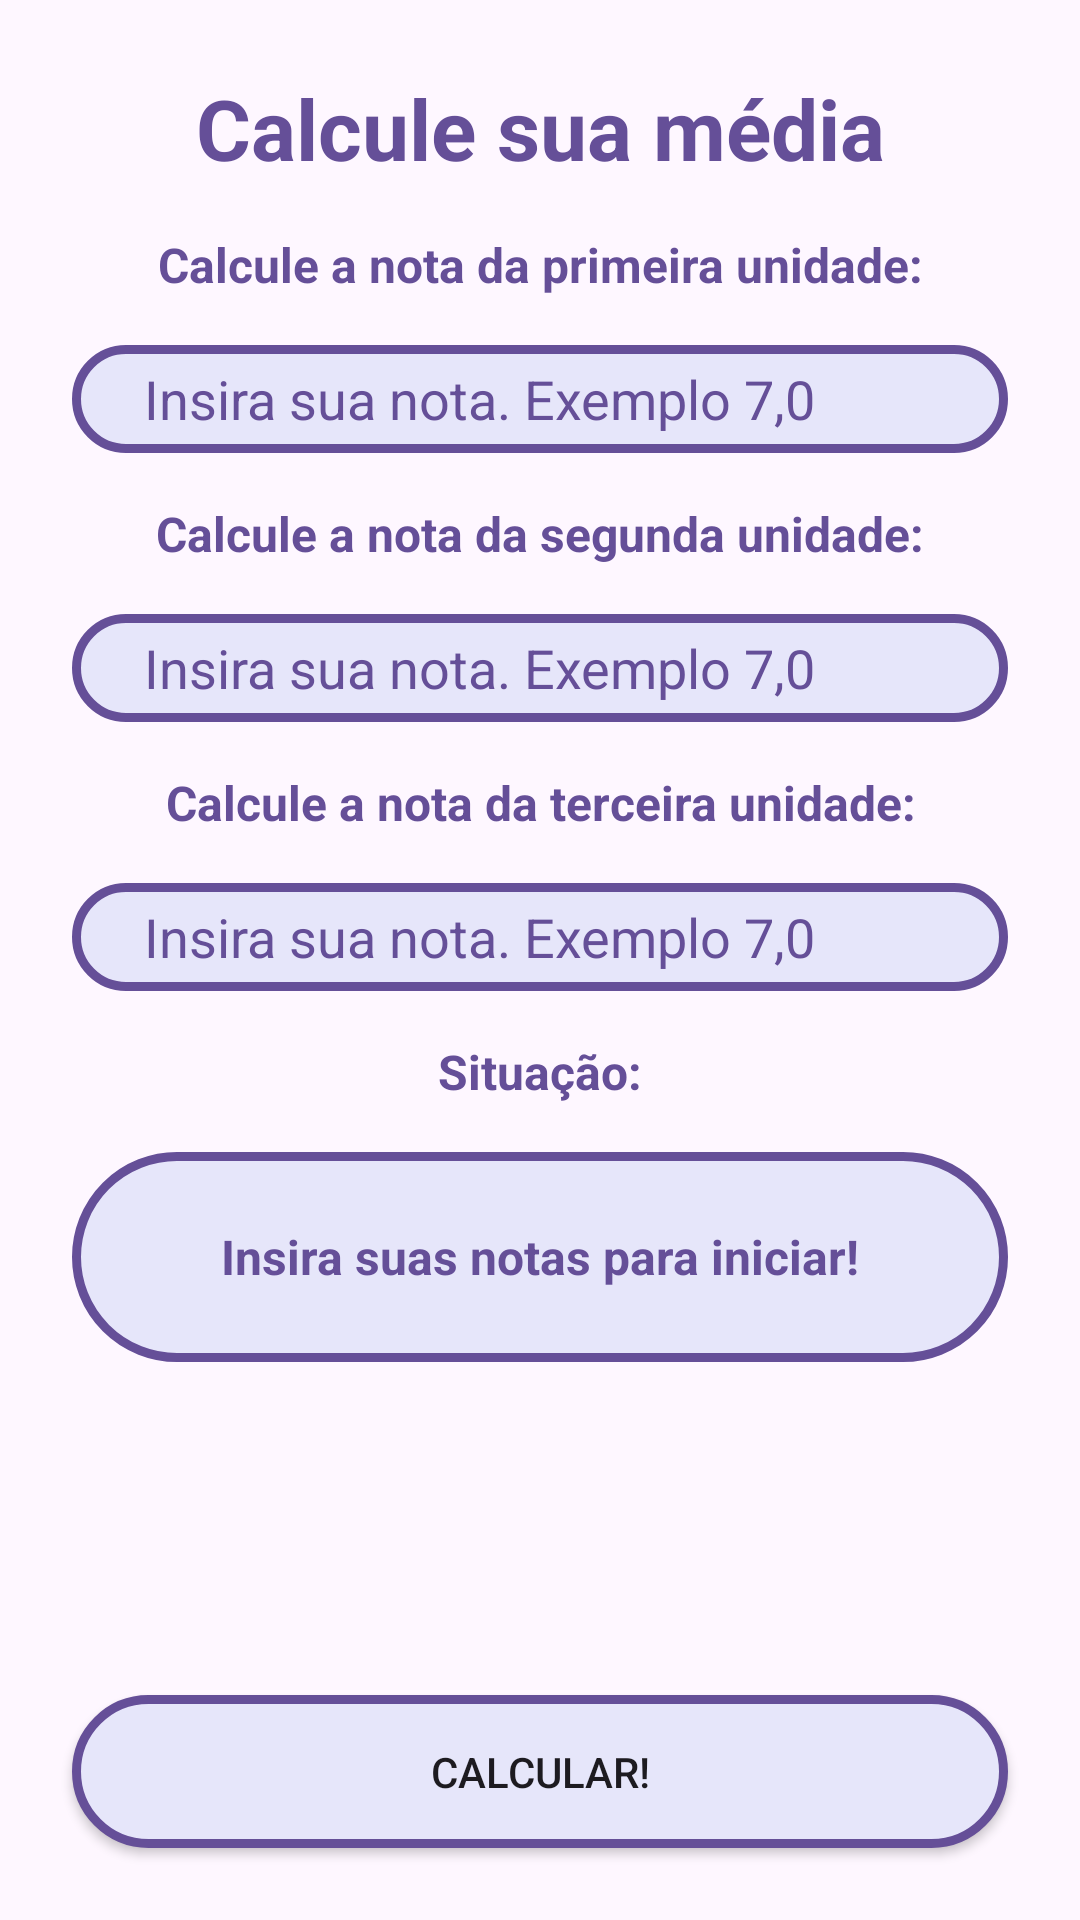

Layout XML and referenced resources for this Android screen:
<!-- AndroidManifest.xml: application theme Theme.Projeto01_calculadora -->
<!-- res/layout/fragment_notas.xml -->
<?xml version="1.0" encoding="utf-8"?>
<LinearLayout xmlns:android="http://schemas.android.com/apk/res/android"
    xmlns:tools="http://schemas.android.com/tools"
    android:layout_width="match_parent"
    android:layout_height="match_parent"
    tools:context=".NotasFragment"
    android:orientation="vertical">

    <ScrollView
        android:layout_width="match_parent"
        android:layout_height="match_parent"
        android:layout_weight="1"      >


        <LinearLayout
            android:layout_width="match_parent"
            android:layout_height="match_parent"
            android:orientation="vertical">


            <TextView
                android:id="@+id/title2fragment"
                android:layout_width="match_parent"
                android:layout_height="wrap_content"
                android:layout_marginTop="24dp"
                android:gravity="center"
                android:text="@string/titleNotasPage"
                android:textColor="@color/purple_700"
                android:textSize="28dp"
                android:textStyle="bold" />

            <TextView
                android:id="@+id/decriptionNota1"
                android:layout_width="match_parent"
                android:layout_height="wrap_content"
                android:layout_marginHorizontal="24dp"
                android:layout_marginTop="16dp"
                android:gravity="center"
                android:text="@string/primeiraUnidade"
                android:textColor="@color/purple_700"
                android:textSize="16dp"
                android:textStyle="bold" />

            <EditText
                android:id="@+id/nota1"
                android:layout_width="match_parent"
                android:layout_height="36dp"
                android:layout_marginHorizontal="24dp"
                android:layout_marginTop="16dp"
                android:layout_weight="1"
                android:background="@drawable/rounded_corner_numeric_button"
                android:digits="0123456789"
                android:hint="@string/hintTextNotas"
                android:inputType="number"
                android:paddingLeft="24dp"
                android:text=""
                android:textColor="@color/purple_700"
                android:textColorHint="@color/purple_700WitOpacity" />


            <TextView
                android:id="@+id/decriptionNota2"
                android:layout_width="match_parent"
                android:layout_height="wrap_content"
                android:layout_marginHorizontal="24dp"
                android:layout_marginTop="16dp"
                android:layout_weight="1"
                android:gravity="center"
                android:text="@string/segundaUnidade"
                android:textColor="@color/purple_700"
                android:textSize="16dp"
                android:textStyle="bold" />

            <EditText
                android:id="@+id/nota2"
                android:layout_width="match_parent"
                android:layout_height="36dp"
                android:layout_marginHorizontal="24dp"
                android:layout_marginTop="16dp"
                android:layout_weight="1"
                android:background="@drawable/rounded_corner_numeric_button"
                android:digits="0123456789"
                android:hint="@string/hintTextNotas"
                android:inputType="number"
                android:paddingLeft="24dp"
                android:text=""
                android:textColor="@color/purple_700"
                android:textColorHint="@color/purple_700WitOpacity" />


            <TextView
                android:id="@+id/decriptionNota3"
                android:layout_width="match_parent"
                android:layout_height="wrap_content"
                android:layout_marginHorizontal="24dp"
                android:layout_marginTop="16dp"
                android:layout_weight="1"
                android:gravity="center"
                android:text="@string/terceiraUnidade"
                android:textColor="@color/purple_700"
                android:textSize="16dp"
                android:textStyle="bold" />

            <EditText
                android:id="@+id/nota3"
                android:layout_width="match_parent"
                android:layout_height="36dp"
                android:layout_marginHorizontal="24dp"
                android:layout_marginTop="16dp"
                android:layout_weight="1"
                android:background="@drawable/rounded_corner_numeric_button"
                android:digits="0123456789"
                android:hint="@string/hintTextNotas"
                android:inputType="number"
                android:paddingLeft="24dp"
                android:text=""
                android:textColor="@color/purple_700"
                android:textColorHint="@color/purple_700WitOpacity" />


            <TextView
                android:id="@+id/situacao"
                android:layout_width="match_parent"
                android:layout_height="wrap_content"
                android:layout_marginHorizontal="24dp"
                android:layout_marginTop="16dp"
                android:layout_weight="1"
                android:gravity="center"
                android:text="@string/situacao"
                android:textColor="@color/purple_700"
                android:textSize="16dp"
                android:textStyle="bold" />


            <TextView
                android:id="@+id/resultadoNotas"
                android:layout_width="match_parent"
                android:layout_height="70dp"
                android:layout_marginHorizontal="24dp"
                android:layout_marginTop="16dp"
                android:layout_weight="1"
                android:background="@drawable/rounded_corner_numeric_button"
                android:gravity="center"
                android:padding="16dp"
                android:text="@string/resultadoNotasHintText"
                android:textColor="@color/purple_700"
                android:textSize="16dp"
                android:textStyle="bold" />


        </LinearLayout>
    </ScrollView>


    <Button
        android:id="@+id/btnCalcular"
        android:layout_width="match_parent"
        android:layout_height="150dp"
        android:layout_marginHorizontal="24dp"
        android:layout_marginBottom="24dp"
        android:layout_marginTop="24dp"
        android:layout_gravity="center"
        android:layout_weight="1"
        android:background="@drawable/rounded_corner_numeric_button"
        android:gravity="center"
        android:text="@string/buttonCalcularNotas" />

</LinearLayout>
<!-- resources referenced by this layout -->
<resources>
  <color name="purple_700">#654F98</color>
  <!-- drawable rounded_corner_numeric_button (drawable) -->
  <?xml version="1.0" encoding="utf-8"?>
  <selector xmlns:android="http://schemas.android.com/apk/res/android">
      <item android:drawable="@drawable/botao_selecionado" android:state_pressed="true" /> 
      <item android:drawable="@drawable/botao_selecionado" android:state_focused="true" /> 
      <item android:drawable="@drawable/botao_normal" /> 
  </selector>
  <string name="buttonCalcularNotas">Calcular!</string>
  <string name="hintTextNotas">Insira sua nota. Exemplo "7,0"</string>
  <string name="primeiraUnidade">"Calcule a nota da primeira unidade:"</string>
  <string name="resultadoNotasHintText">Insira suas notas para iniciar!</string>
  <string name="segundaUnidade">"Calcule a nota da segunda unidade:"</string>
  <string name="situacao">"Situação:"</string>
  <string name="terceiraUnidade">"Calcule a nota da terceira unidade:"</string>
  <string name="titleNotasPage">Calcule sua média</string>
  <style name="Theme.Projeto01_calculadora" parent="Base.Theme.Projeto01_calculadora" />
  <!-- drawable botao_selecionado (drawable) -->
  <?xml version="1.0" encoding="utf-8"?>
  <shape xmlns:android="http://schemas.android.com/apk/res/android">
      <stroke
          android:width="1dp"
          android:color="@color/light_purple" />
  
      <solid android:color="@color/purple_700" />
  
      <padding
          android:bottom="2dp"
          android:left="2dp"
          android:right="2dp"
          android:top="2dp" />
  
      <corners android:radius="450dp" />
  </shape>
  <!-- drawable botao_normal (drawable) -->
  <?xml version="1.0" encoding="utf-8"?>
  <shape xmlns:android="http://schemas.android.com/apk/res/android" >
      <stroke
          android:width="3dp"
          android:color="@color/purple_700"/>
  
      <solid android:color="@color/light_purple"/>
  
      <padding
          android:left="2dp"
          android:right="2dp"
          android:bottom="2dp"
          android:top="2dp" />
  
      <corners android:radius="450dp" />
  </shape>
  <style name="Base.Theme.Projeto01_calculadora" parent="Theme.Material3.DayNight.NoActionBar">
          
          <item name="android:statusBarColor">@color/light_purple</item>
      </style>
  <color name="light_purple">#E6E6FA</color>
</resources>
